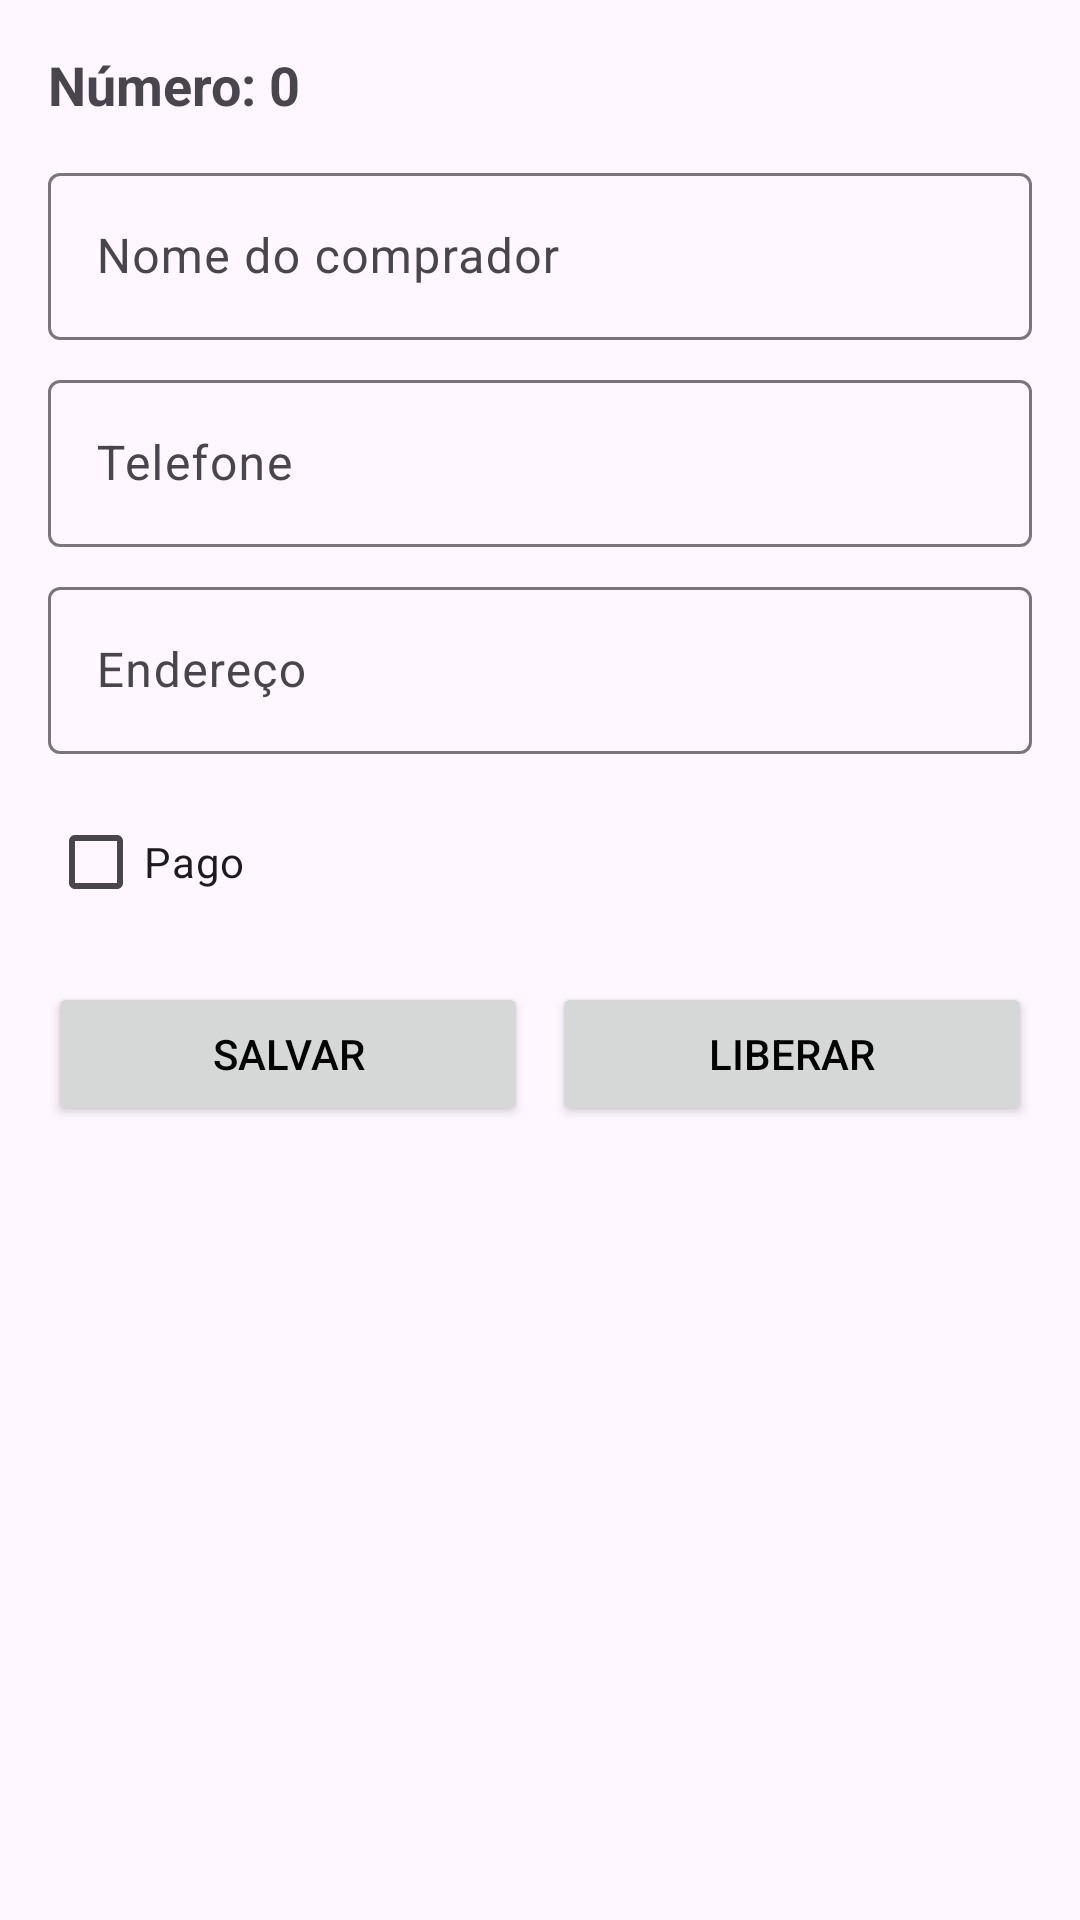

Here is an Android app screen rendered from its layout file. Give the layout XML and the strings, colors and styles it references.
<!-- AndroidManifest.xml: application theme Theme.Rifando -->
<!-- res/layout/dialog_info_comprador.xml -->
<?xml version="1.0" encoding="utf-8"?>

<LinearLayout xmlns:android="http://schemas.android.com/apk/res/android"
    xmlns:app="http://schemas.android.com/apk/res-auto"
    android:padding="16dp"
    android:orientation="vertical"
    android:layout_width="match_parent"
    android:layout_height="wrap_content">

    <TextView
        android:id="@+id/textNumeroSelecionado"
        android:layout_width="wrap_content"
        android:layout_height="wrap_content"
        android:text="Número: 0"
        android:textStyle="bold"
        android:textSize="18sp"
        android:layout_marginBottom="12dp" />

    <com.google.android.material.textfield.TextInputLayout
        android:layout_width="match_parent"
        android:layout_height="wrap_content"
        android:hint="Nome do comprador"
        style="@style/Widget.Material3.TextInputLayout.OutlinedBox"
        >

        <com.google.android.material.textfield.TextInputEditText
            android:id="@+id/editNome"
            android:layout_width="match_parent"
            android:layout_height="wrap_content" />
    </com.google.android.material.textfield.TextInputLayout>

    
    <com.google.android.material.textfield.TextInputLayout
        android:layout_width="match_parent"
        android:layout_height="wrap_content"
        android:hint="Telefone"
        style="@style/Widget.Material3.TextInputLayout.OutlinedBox"
        android:layout_marginTop="8dp">

        <com.google.android.material.textfield.TextInputEditText
            android:id="@+id/editTelefone"
            android:layout_width="match_parent"
            android:layout_height="wrap_content"
            android:inputType="phone" />
    </com.google.android.material.textfield.TextInputLayout>

    
    <com.google.android.material.textfield.TextInputLayout
        android:layout_width="match_parent"
        android:layout_height="wrap_content"
        android:hint="Endereço"
        style="@style/Widget.Material3.TextInputLayout.OutlinedBox"
        android:layout_marginTop="8dp">

        <com.google.android.material.textfield.TextInputEditText
            android:id="@+id/editEndereco"
            android:layout_width="match_parent"
            android:layout_height="wrap_content"
            android:inputType="textPostalAddress" />
    </com.google.android.material.textfield.TextInputLayout>

    <CheckBox
        android:id="@+id/checkPago"
        android:layout_width="wrap_content"
        android:layout_height="wrap_content"
        android:text="Pago"
        android:layout_marginTop="12dp" />

    <LinearLayout
        android:layout_width="match_parent"
        android:layout_height="wrap_content"
        android:orientation="horizontal"
        android:gravity="end"
        android:layout_marginTop="16dp"
        android:layout_marginBottom="16dp"
        android:weightSum="2">

        <Button
            android:id="@+id/btnSalvar"
            android:layout_width="0dp"
            android:layout_height="wrap_content"
            android:layout_weight="1"
            android:text="Salvar"
            android:layout_marginEnd="8dp" />

        <Button
            android:id="@+id/btnLiberar"
            android:layout_width="0dp"
            android:layout_height="wrap_content"
            android:layout_weight="1"
            android:text="Liberar" />
    </LinearLayout>


</LinearLayout>
<!-- resources referenced by this layout -->
<resources>
  <style name="Theme.Rifando" parent="Base.Theme.Rifando" />
  <style name="Base.Theme.Rifando" parent="Theme.Material3.DayNight.NoActionBar">
  
          
          <item name="colorPrimary">@color/colorPrimary</item>
          
          <item name="colorPrimaryVariant">@color/colorPrimaryVariant</item>
          <item name="colorOnPrimary">@color/colorOnPrimary</item>
  
  
          <item name="android:textColorPrimary">#000000</item>
          
          <item name="android:statusBarColor">@color/colorPrimaryVariant</item>
  
  
      </style>
  <color name="colorPrimary">#C62828</color>
  <color name="colorPrimaryVariant">#B71C1C</color>
  <color name="colorOnPrimary">#FFFFFF</color>
</resources>
